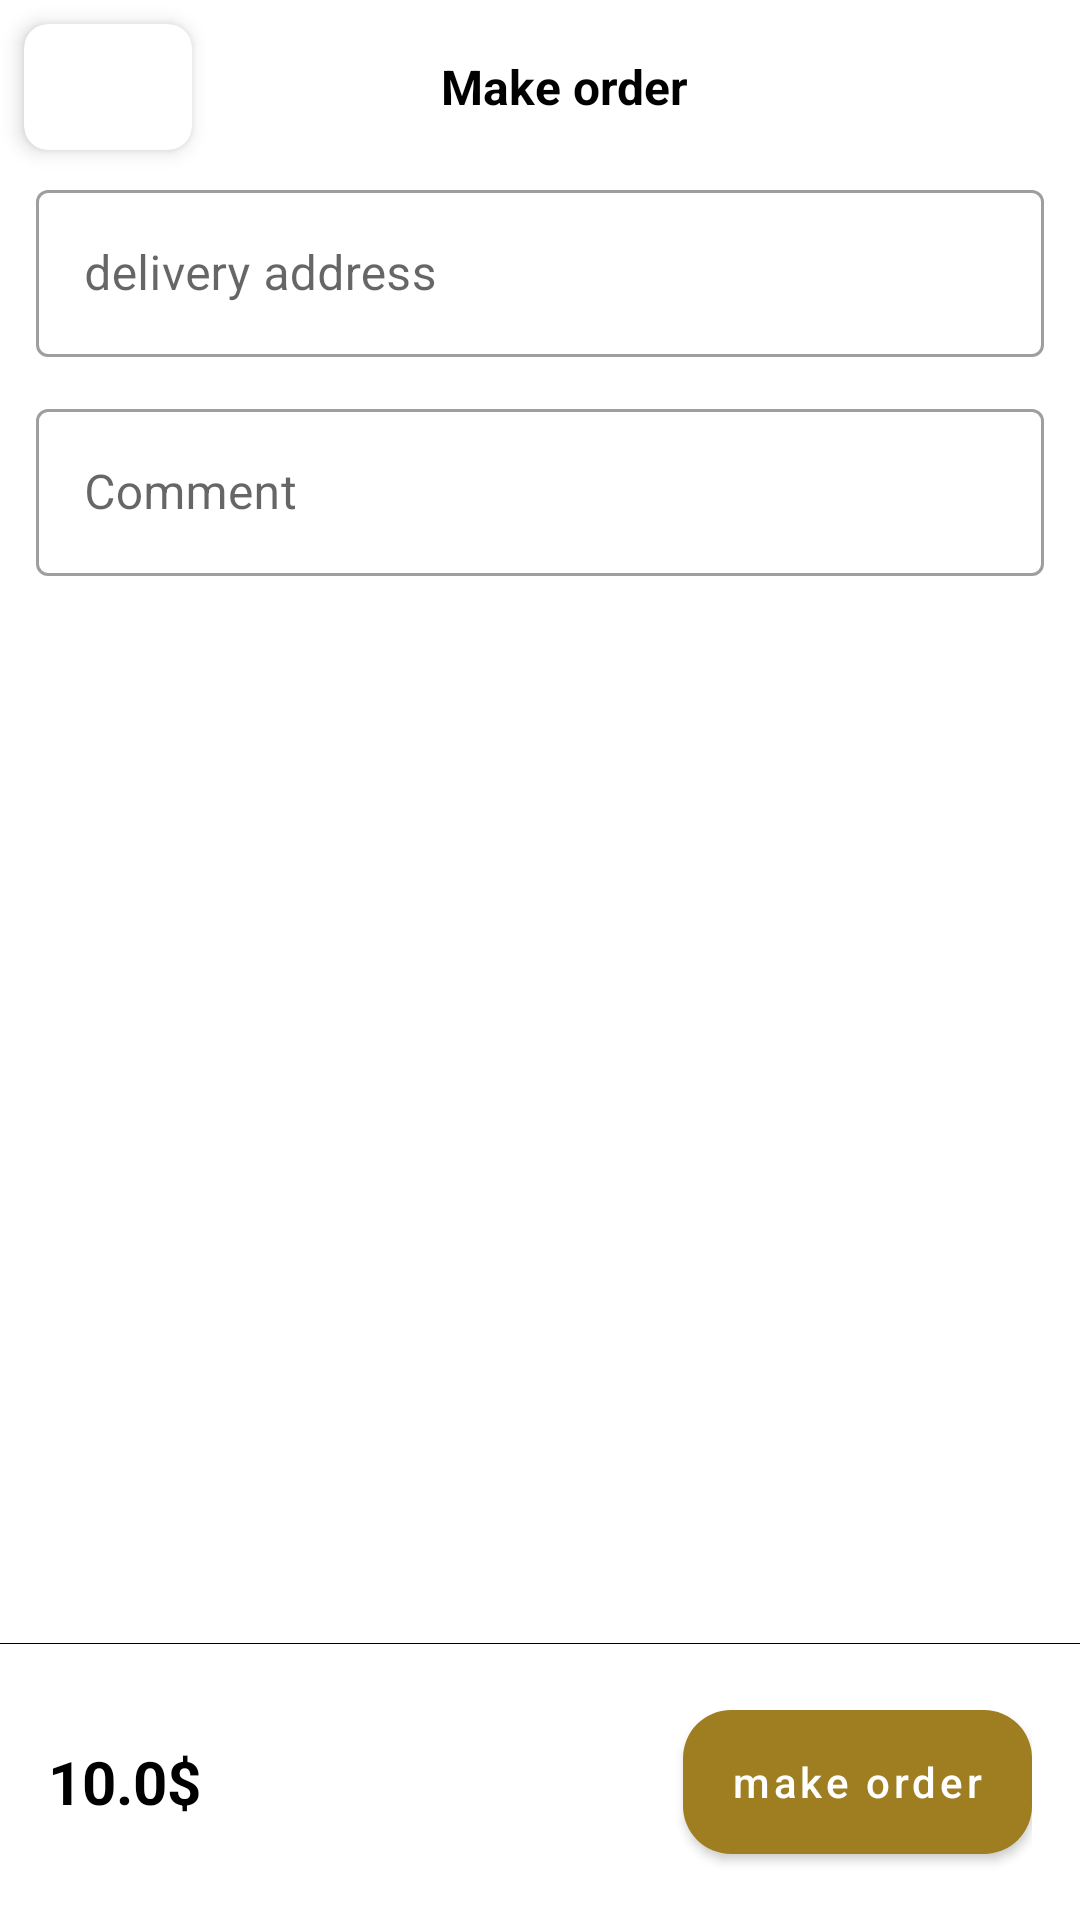

Here is an Android app screen rendered from its layout file. Give the layout XML and the strings, colors and styles it references.
<!-- AndroidManifest.xml: application theme Theme.OnlineShopApp -->
<!-- res/layout/activity_make_order.xml -->
<?xml version="1.0" encoding="utf-8"?>
<FrameLayout xmlns:android="http://schemas.android.com/apk/res/android"
    xmlns:app="http://schemas.android.com/apk/res-auto"
    xmlns:tools="http://schemas.android.com/tools"
    android:layout_width="match_parent"
    android:layout_height="match_parent"
    tools:context=".MakeOrderActivity">

    <LinearLayout
        android:layout_width="match_parent"
        android:layout_height="match_parent"
        android:orientation="vertical">

        <LinearLayout
            android:layout_width="match_parent"
            android:layout_height="wrap_content"
            android:gravity="center"
            android:orientation="horizontal">

            <androidx.cardview.widget.CardView
                android:id="@+id/backIcon"
                android:layout_width="wrap_content"
                android:layout_height="wrap_content"
                android:layout_margin="8dp"
                app:cardBackgroundColor="@color/white"
                app:cardCornerRadius="8dp"
                app:cardElevation="4dp"
                app:contentPadding="16dp">

                <ImageView
                    android:layout_width="24dp"
                    android:layout_height="10dp"
                    android:src="@drawable/ic_arrow_back"
                    app:tint="@color/black" />
            </androidx.cardview.widget.CardView>

            <TextView
                android:id="@+id/tvTitle"
                android:layout_width="0dp"
                android:layout_height="wrap_content"
                android:layout_weight="1"
                android:ellipsize="end"
                android:gravity="center"
                android:maxLines="1"
                android:text="Make order"
                android:textColor="@color/black"
                android:textSize="16sp"
                android:textStyle="bold" />

            <androidx.cardview.widget.CardView
                android:id="@+id/cardViewFavorite"
                android:layout_width="wrap_content"
                android:layout_height="wrap_content"
                android:layout_margin="8dp"
                android:visibility="invisible"
                app:cardBackgroundColor="@color/white"
                app:cardCornerRadius="8dp"
                app:cardElevation="4dp"
                app:contentPadding="8dp">

                <ImageView
                    android:id="@+id/favoriteICon"
                    android:layout_width="24dp"
                    android:layout_height="24dp"
                    android:src="@drawable/ic_love"
                    app:tint="@color/colorPrimary" />
            </androidx.cardview.widget.CardView>

        </LinearLayout>

        <androidx.core.widget.NestedScrollView
            android:layout_width="match_parent"
            android:layout_height="0dp"
            android:layout_weight="1">

            <LinearLayout
                android:layout_width="match_parent"
                android:layout_height="match_parent"
                android:orientation="vertical">

                <com.google.android.material.textfield.TextInputLayout
                    android:layout_marginHorizontal="12dp"
                    style="@style/Widget.MaterialComponents.TextInputLayout.OutlinedBox"
                    android:layout_width="match_parent"
                    android:layout_height="wrap_content">

                    <EditText
                        android:id="@+id/edAddress"
                        android:focusable="false"
                        android:layout_width="match_parent"
                        android:layout_height="wrap_content"
                        android:hint="delivery address" />
                </com.google.android.material.textfield.TextInputLayout>

                <com.google.android.material.textfield.TextInputLayout
                    android:layout_marginTop="12dp"
                    android:layout_marginHorizontal="12dp"
                    style="@style/Widget.MaterialComponents.TextInputLayout.OutlinedBox"
                    android:layout_width="match_parent"
                    android:layout_height="wrap_content">

                    <EditText
                        android:id="@+id/edComment"
                        android:layout_width="match_parent"
                        android:layout_height="wrap_content"
                        android:hint="Comment" />
                </com.google.android.material.textfield.TextInputLayout>
            </LinearLayout>

        </androidx.core.widget.NestedScrollView>

        <View
            android:layout_width="match_parent"
            android:layout_height="1px"
            android:background="@color/black" />

        <LinearLayout
            android:layout_width="match_parent"
            android:layout_height="wrap_content"
            android:gravity="center"
            android:orientation="horizontal"
            android:padding="16dp">

            <TextView
                android:id="@+id/tvTotalAmount"
                android:layout_width="0dp"
                android:layout_height="wrap_content"
                android:layout_weight="1"
                android:text="10.0$"
                android:textColor="@color/black"
                android:textSize="20sp"
                android:textStyle="bold" />

            <com.google.android.material.button.MaterialButton
                android:id="@+id/btnMakeOrder"
                android:layout_width="wrap_content"
                android:layout_height="60dp"
                android:text="make order"
                android:textAllCaps="false"
                app:cornerRadius="16dp" />
        </LinearLayout>
    </LinearLayout>

</FrameLayout>
<!-- resources referenced by this layout -->
<resources>
  <color name="black">#FF000000</color>
  <color name="colorPrimary">#FFC107</color>
  <color name="white">#FFFFFFFF</color>
  <style name="Theme.OnlineShopApp" parent="Theme.MaterialComponents.Light.NoActionBar">
          
          <item name="colorPrimary">#9E7E21</item>
          <item name="colorPrimaryVariant">@color/purple_700</item>
          <item name="colorOnPrimary">@color/white</item>
          
          <item name="colorSecondary">@color/teal_200</item>
          <item name="colorSecondaryVariant">@color/teal_700</item>
          <item name="colorOnSecondary">@color/black</item>
          
          <item name="android:statusBarColor" tools:targetApi="l">?attr/colorPrimaryVariant</item>
          
      </style>
  <color name="purple_700">#FF3700B3</color>
  <color name="teal_200">#FF03DAC5</color>
  <color name="teal_700">#FF018786</color>
</resources>
